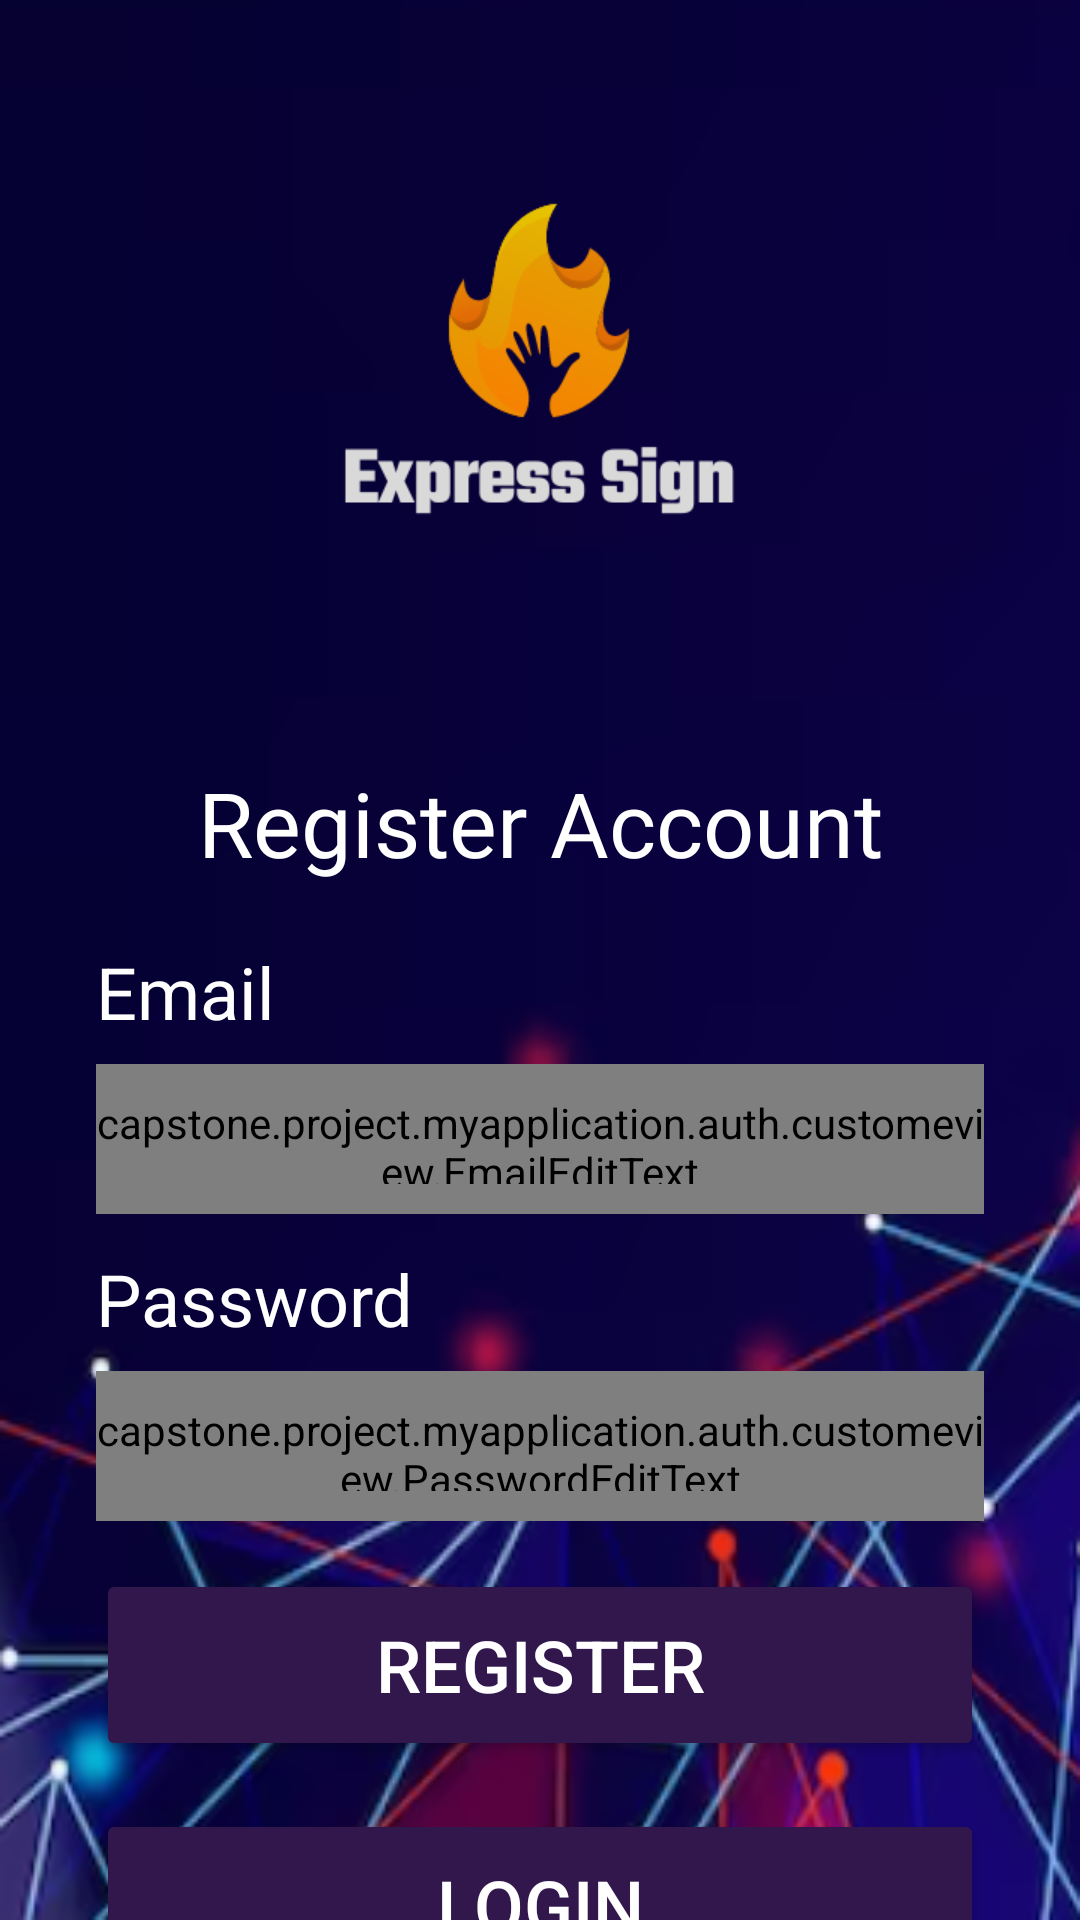

Produce the Android XML layout that renders to this screen, including the resource entries it uses.
<!-- AndroidManifest.xml: activity theme Theme.MaterialComponents.DayNight.NoActionBar -->
<!-- res/layout/activity_register.xml -->
<?xml version="1.0" encoding="utf-8"?>
<androidx.constraintlayout.widget.ConstraintLayout xmlns:android="http://schemas.android.com/apk/res/android"
    xmlns:app="http://schemas.android.com/apk/res-auto"
    xmlns:tools="http://schemas.android.com/tools"
    android:id="@+id/main"
    android:layout_width="match_parent"
    android:layout_height="match_parent"
    android:background="@drawable/loginregisbg"
    tools:context=".auth.RegisterActivity">

    <ImageView
        android:id="@+id/imageView"
        android:layout_width="254dp"
        android:layout_height="250dp"
        android:layout_marginTop="4dp"
        android:src="@drawable/welcome"
        android:transitionName="image_transition"
        app:layout_constraintEnd_toEndOf="parent"
        app:layout_constraintHorizontal_bias="0.496"
        app:layout_constraintStart_toStartOf="parent"
        app:layout_constraintTop_toTopOf="parent" />

    <TextView
        android:id="@+id/txt_Register"
        android:layout_width="wrap_content"
        android:layout_height="wrap_content"
        android:fontFamily="@font/poppins_extrabold"
        android:textColor="@color/white"
        android:text="Register Account"
        android:textSize="30sp"
        app:layout_constraintEnd_toEndOf="parent"
        app:layout_constraintStart_toStartOf="parent"
        app:layout_constraintTop_toBottomOf="@+id/imageView" />

    <TextView
        android:id="@+id/emailTextView"
        android:layout_width="wrap_content"
        android:layout_height="wrap_content"
        android:layout_marginStart="32dp"
        android:layout_marginTop="20dp"
        android:text="@string/email"
        android:textColor="@color/white"
        android:textSize="24sp"
        app:layout_constraintStart_toStartOf="parent"
        app:layout_constraintTop_toBottomOf="@+id/txt_Register" />

    <capstone.project.myapplication.auth.customeview.EmailEditText
        android:id="@+id/emailEditText"
        android:layout_width="0dp"
        android:layout_height="50dp"
        android:layout_marginTop="8dp"
        android:layout_marginEnd="32dp"
        android:layout_marginStart="32dp"
        android:inputType="textEmailAddress"
        android:background="@drawable/ic_field_login_register"
        android:textColor="@color/black"
        app:layout_constraintEnd_toEndOf="parent"
        app:layout_constraintHorizontal_bias="0.0"
        app:layout_constraintStart_toStartOf="parent"
        app:layout_constraintTop_toBottomOf="@+id/emailTextView" />

    <TextView
        android:id="@+id/passwordtextView"
        android:layout_width="wrap_content"
        android:layout_height="wrap_content"
        android:layout_marginStart="32dp"
        android:layout_marginTop="12dp"
        android:text="@string/password"
        android:textColor="@color/white"
        android:textSize="24sp"
        app:layout_constraintStart_toStartOf="parent"
        app:layout_constraintTop_toBottomOf="@+id/emailEditText" />

    <capstone.project.myapplication.auth.customeview.PasswordEditText
        android:id="@+id/passwordEditText"
        android:layout_width="0dp"
        android:layout_height="50dp"
        android:layout_marginTop="8dp"
        android:layout_marginEnd="32dp"
        android:layout_marginStart="32dp"
        android:inputType="textPassword"
        android:background="@drawable/ic_field_login_register"
        android:textColor="@color/black"
        app:layout_constraintEnd_toEndOf="parent"
        app:layout_constraintHorizontal_bias="0.0"
        app:layout_constraintStart_toStartOf="parent"
        app:layout_constraintTop_toBottomOf="@+id/passwordtextView"
        tools:ignore="SpeakableTextPresentCheck" />

    <androidx.appcompat.widget.AppCompatButton
        android:id="@+id/btn_register"
        android:layout_width="0dp"
        android:layout_height="64dp"
        android:layout_marginStart="32dp"
        android:layout_marginTop="16dp"
        android:layout_marginEnd="32dp"
        android:backgroundTint="@color/purple_dark"
        android:textColor="@color/white"
        android:text="@string/register"
        android:textSize="24sp"
        app:layout_constraintEnd_toEndOf="parent"
        app:layout_constraintHorizontal_bias="0.0"
        app:layout_constraintStart_toStartOf="parent"
        app:layout_constraintTop_toBottomOf="@+id/passwordEditText" />

    <androidx.appcompat.widget.AppCompatButton
        android:id="@+id/btn_login"
        android:layout_width="0dp"
        android:layout_height="64dp"
        android:layout_marginStart="32dp"
        android:layout_marginTop="16dp"
        android:layout_marginEnd="32dp"
        android:backgroundTint="@color/purple_dark"
        android:textColor="@color/white"
        android:text="@string/login"
        android:textSize="24sp"
        app:layout_constraintEnd_toEndOf="parent"
        app:layout_constraintHorizontal_bias="0.0"
        app:layout_constraintStart_toStartOf="parent"
        app:layout_constraintTop_toBottomOf="@+id/btn_register" />

    <ProgressBar
        android:id="@+id/progress_register"
        style="?android:attr/progressBarStyle"
        android:layout_width="wrap_content"
        android:layout_height="wrap_content"
        android:indeterminateTint="@color/white"
        android:visibility="invisible"
        app:layout_constraintBottom_toBottomOf="parent"
        app:layout_constraintEnd_toEndOf="parent"
        app:layout_constraintHorizontal_bias="0.498"
        app:layout_constraintStart_toStartOf="parent"
        app:layout_constraintTop_toTopOf="parent"
        app:layout_constraintVertical_bias="0.478" />

</androidx.constraintlayout.widget.ConstraintLayout>
<!-- resources referenced by this layout -->
<resources>
  <color name="black">#FF000000</color>
  <color name="purple_dark">#32174D</color>
  <color name="white">#FFFFFFFF</color>
  <!-- drawable ic_field_login_register (drawable) -->
  <shape xmlns:android="http://schemas.android.com/apk/res/android">
      <solid android:color="#FFFFFF" />
      <stroke
          android:width="2dp"
          android:color="#a167ba" />
      <corners android:radius="8dp" />
      <padding
          android:left="10dp"
          android:top="10dp"
          android:right="10dp"
          android:bottom="10dp" />
  </shape>
  <!-- drawable loginregisbg: png bitmap (drawable, 98031 bytes) -->
  <!-- drawable welcome: png bitmap (drawable, 15655 bytes) -->
  <string name="email">Email</string>
  <string name="login">Login</string>
  <string name="password">Password</string>
  <string name="register">Register</string>
</resources>
